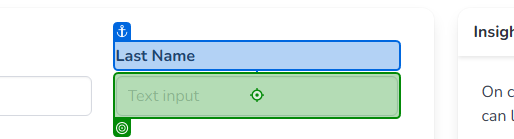
Workflow: Main

Step 1: type "[row("Last Name").ToString]" into the text box 'lasttname' in window 'Forms | LetCode with Koushik' (msedge.exe)

Step 2: type "[row("Email").ToString]" into the text box 'email' in window 'Forms | LetCode with Koushik' (msedge.exe) (no picture)

Step 3: type "[row("Country Code").ToString]" into the drop-down in window 'Forms | LetCode with Koushik' (msedge.exe) (no picture)

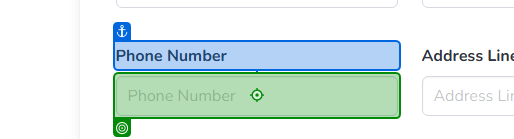
Step 4: type "[row("Phone Number").ToString]" into the text box in window 'Forms | LetCode with Koushik' (msedge.exe)

Step 5: type "[row("Address Line-1").ToString]" into the text box in window 'Forms | LetCode with Koushik' (msedge.exe) (no picture)

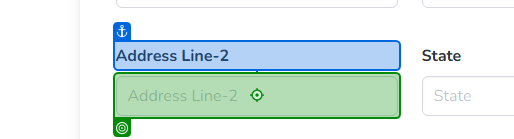
Step 6: type "[row("Address Line-2").ToString]" into the text box in window 'Forms | LetCode with Koushik' (msedge.exe)

Step 7: type "[row("State").ToString]" into the text box 'state' in window 'Forms | LetCode with Koushik' (msedge.exe) (no picture)

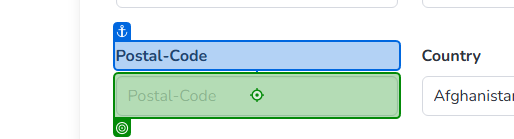
Step 8: type "[row("Postal Code").ToString]" into the text box 'postalcode' in window 'Forms | LetCode with Koushik' (msedge.exe)

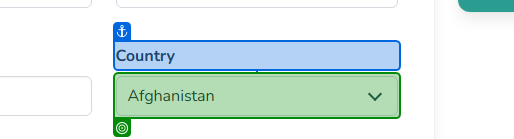
Step 9: select "[row("Country").ToString]" in the drop-down in window 'Forms | LetCode with Koushik' (msedge.exe)

Step 10: type "[row("Date Of Birth").ToString +"[k(enter)]"]" into the text box in window 'Forms | LetCode with Koushik' (msedge.exe) (no picture)

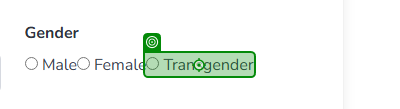
Step 11 [else]: click on the label 'Transgender' in window 'Forms | LetCode with Koushik' (msedge.exe)

Step 12 [then]: click on the label 'Female' in window 'Forms | LetCode with Koushik' (msedge.exe) (no picture)

Step 13: click on the label in window 'Forms | LetCode with Koushik' (msedge.exe) (no picture)

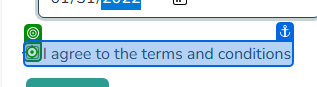
Step 14: click on the text box in window 'Forms | LetCode with Koushik' (msedge.exe)
